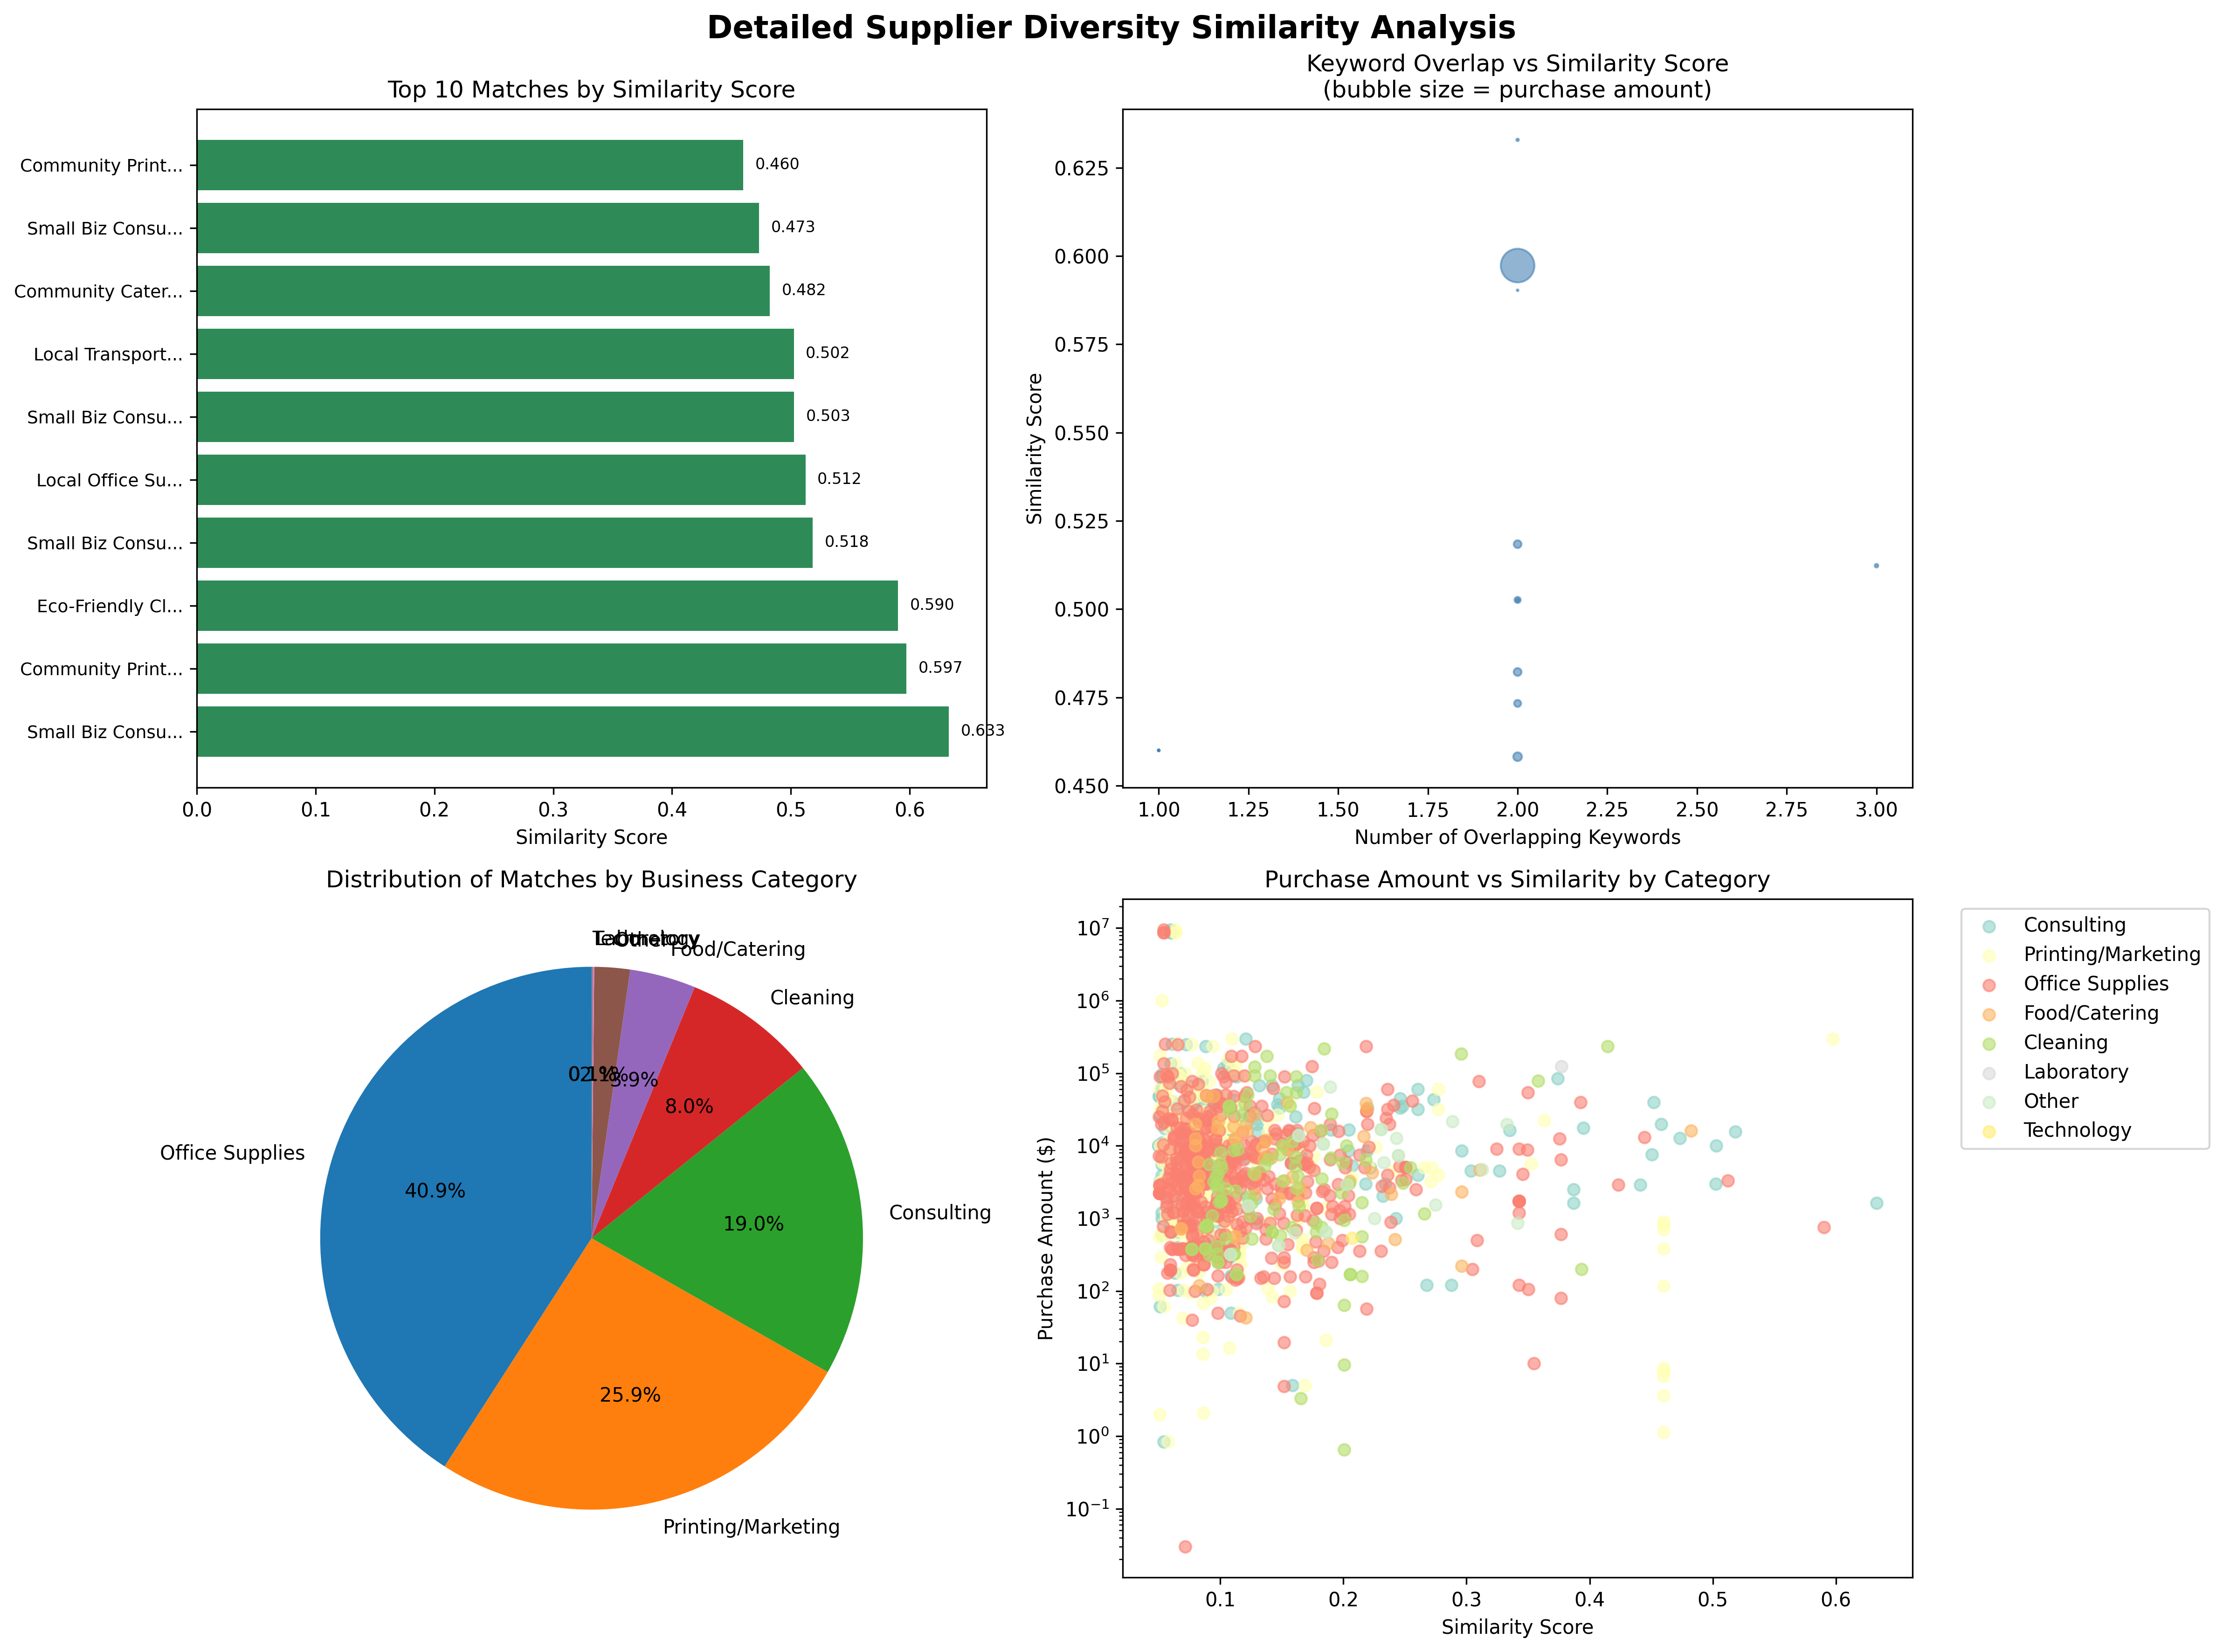

Values plotted in this chart, from the file beside it:
Match_Rank, Current_Supplier, Small_Business, Purchase_Amount, Similarity_Score, Matching_Words, Overlap_Count, Jaccard_Similarity, Business_Category, Line_Description, Keywords
1, HURON CONSULTING SERVICES, Small Biz Consulting, 1636, 0.6329, consulting, services, 2, 0.2857, Consulting, Consulting services to quantitative and, consulting services business advice mana…
2, OLOGIE INC., Community Print Shop, 300000, 0.5973, services, marketing, 2, 0.25, Printing/Marketing, Branding and Marketing Services, printing services marketing materials br…
3, RIB LINE BY BRIAN LLC, Eco-Friendly Cleaning, 750.8, 0.5903, friendly, eco, 2, 0.2222, Office Supplies, Eco-friendly plate utensils and napkins., cleaning supplies janitorial maintenance…
4, AMERICAN ASSOC OF STATE C, Small Biz Consulting, 15750, 0.5184, consulting, services, 2, 0.2222, Consulting, Consulting services by Dorothy Leland se, consulting services business advice mana…
5, BKM OFFICE ENVIRONMENTS,I, Local Office Supply Co, 3338, 0.5123, furniture, desk, office, 3, 0.2727, Office Supplies, BKM Office Desk Furniture 178A Student H, office supplies paper pens furniture des…
6, AMF MEDIA GROUP, Small Biz Consulting, 10000, 0.5026, consulting, services, 2, 0.25, Consulting, Public relations and consulting services, consulting services business advice mana…
7, NAC PHILOTECHNICS, LTD, Local Transportation LLC, 3000, 0.5025, management, transportation, 2, 0.2857, Consulting, Waste Management Transportation Processi, vehicle transportation fleet management …
8, PACIFIC HARVEST CATERING,, Community Catering Services, 16088, 0.4822, catering, dinner, 2, 0.2222, Food/Catering, Catering for IPP partners dinner, food catering meals breakfast lunch dinn…
9, HOMEYER CNSLTG, Small Biz Consulting, 12790, 0.4733, services, consulting, 2, 0.2222, Consulting, Water Consulting Services Monitoring Per, consulting services business advice mana…
10, BOONE PRINTING & GRAPHICS, Community Print Shop, 3.63, 0.46, cards, 1, 0.1429, Printing/Marketing, Cards, printing services marketing materials br…
11, BOONE PRINTING & GRAPHICS, Community Print Shop, 1.12, 0.46, cards, 1, 0.1429, Printing/Marketing, Cards, printing services marketing materials br…
12, BOONE PRINTING & GRAPHICS, Community Print Shop, 117.2, 0.46, cards, 1, 0.1429, Printing/Marketing, Cards, printing services marketing materials br…
13, BOONE PRINTING & GRAPHICS, Community Print Shop, 8.68, 0.46, cards, 1, 0.1429, Printing/Marketing, Cards, printing services marketing materials br…
14, BOONE PRINTING & GRAPHICS, Community Print Shop, 908.5, 0.46, cards, 1, 0.1429, Printing/Marketing, Cards, printing services marketing materials br…
15, BOONE PRINTING & GRAPHICS, Community Print Shop, 381, 0.46, cards, 1, 0.1429, Printing/Marketing, Cards, printing services marketing materials br…
16, BOONE PRINTING & GRAPHICS, Community Print Shop, 6.72, 0.46, cards, 1, 0.1429, Printing/Marketing, Cards, printing services marketing materials br…
17, BOONE PRINTING & GRAPHICS, Community Print Shop, 703.3, 0.46, cards, 1, 0.1429, Printing/Marketing, Cards, printing services marketing materials br…
18, BOONE PRINTING & GRAPHICS, Community Print Shop, 7.84, 0.46, cards, 1, 0.1429, Printing/Marketing, Cards, printing services marketing materials br…
19, BOONE PRINTING & GRAPHICS, Community Print Shop, 820.6, 0.46, cards, 1, 0.1429, Printing/Marketing, Cards, printing services marketing materials br…
20, UNICON INC, Small Biz Consulting, 20000, 0.4582, consulting, services, 2, 0.2222, Consulting, Consulting Services per attached Stateme, consulting services business advice mana…
